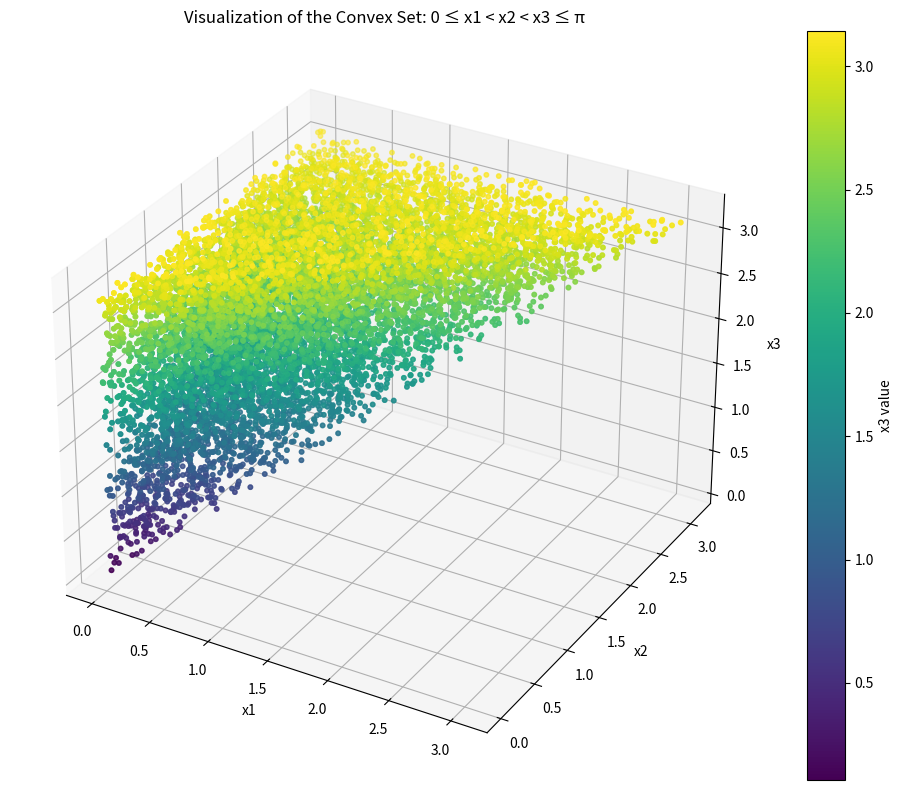

Here is the Python script that generated this plot:
import numpy as np
import matplotlib.pyplot as plt
from mpl_toolkits.mplot3d import Axes3D

# Generate points
n_points = 10000
points = []

while len(points) < n_points:
    x1, x2, x3 = np.sort(np.random.uniform(0, np.pi, 3))
    if x1 < x2 < x3:
        points.append([x1, x2, x3])

points = np.array(points)

# Create 3D scatter plot
fig = plt.figure(figsize=(10, 8))
ax = fig.add_subplot(111, projection='3d')

ax.scatter(points[:, 0], points[:, 1], points[:, 2], c=points[:, 2], cmap='viridis', s=10)

ax.set_xlabel('x1')
ax.set_ylabel('x2')
ax.set_zlabel('x3')
ax.set_title('Visualization of the Convex Set: 0 ≤ x1 < x2 < x3 ≤ π')

plt.colorbar(ax.scatter(points[:, 0], points[:, 1], points[:, 2], c=points[:, 2], cmap='viridis', s=10), 
             label='x3 value')

plt.tight_layout()
plt.show()